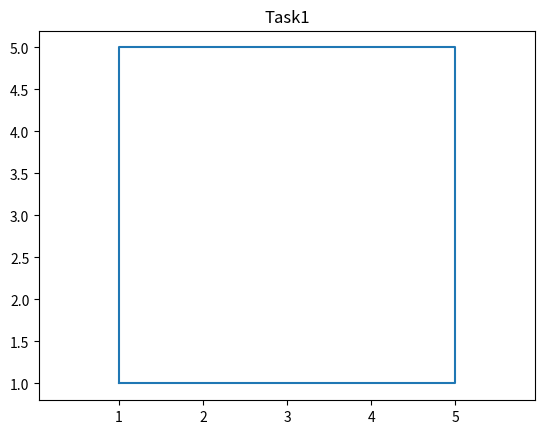

Reproduce this figure in Python.
import matplotlib.pyplot as plt

plt.plot([1, 1, 5, 5, 1], [1, 5, 5, 1, 1])
plt.title('Task1')
plt.axis('equal')
plt.savefig('fig_dz_1.png') 
